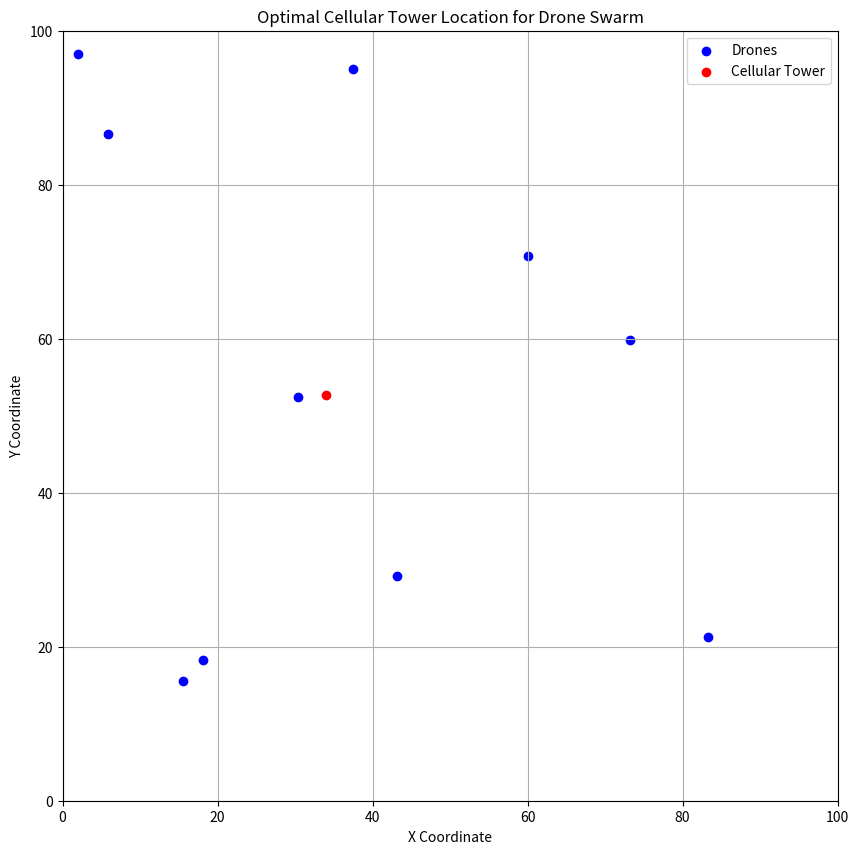

Source code (Python):
import numpy as np
import matplotlib.pyplot as plt
from scipy.optimize import minimize

# Set random seed for reproducibility
np.random.seed(42)

# Number of drones
num_drones = 10

# Define the operational area (100m x 100m for example)
area_size = 100

# Randomly generate drone positions within the operational area
drones_positions = area_size * np.random.rand(num_drones, 2)

# Objective function to minimize (sum of distances from tower to drones)
def objective(tower_location):
    distances = np.sqrt(np.sum((drones_positions - tower_location) ** 2, axis=1))
    return np.sum(distances)

# Initial guess for tower location (center of the area)
initial_guess = [area_size / 2, area_size / 2]

# Run the optimization
result = minimize(objective, initial_guess, bounds=[(0, area_size), (0, area_size)])

# Optimal tower location
optimal_location = result.x
print("Optimal Tower Location:", optimal_location)

# Plot the results
plt.figure(figsize=(10, 10))
plt.scatter(drones_positions[:, 0], drones_positions[:, 1], c='blue', label='Drones')
plt.scatter(optimal_location[0], optimal_location[1], c='red', label='Cellular Tower')
plt.xlim(0, area_size)
plt.ylim(0, area_size)
plt.title('Optimal Cellular Tower Location for Drone Swarm')
plt.xlabel('X Coordinate')
plt.ylabel('Y Coordinate')
plt.grid(True)
plt.legend()
plt.show()
